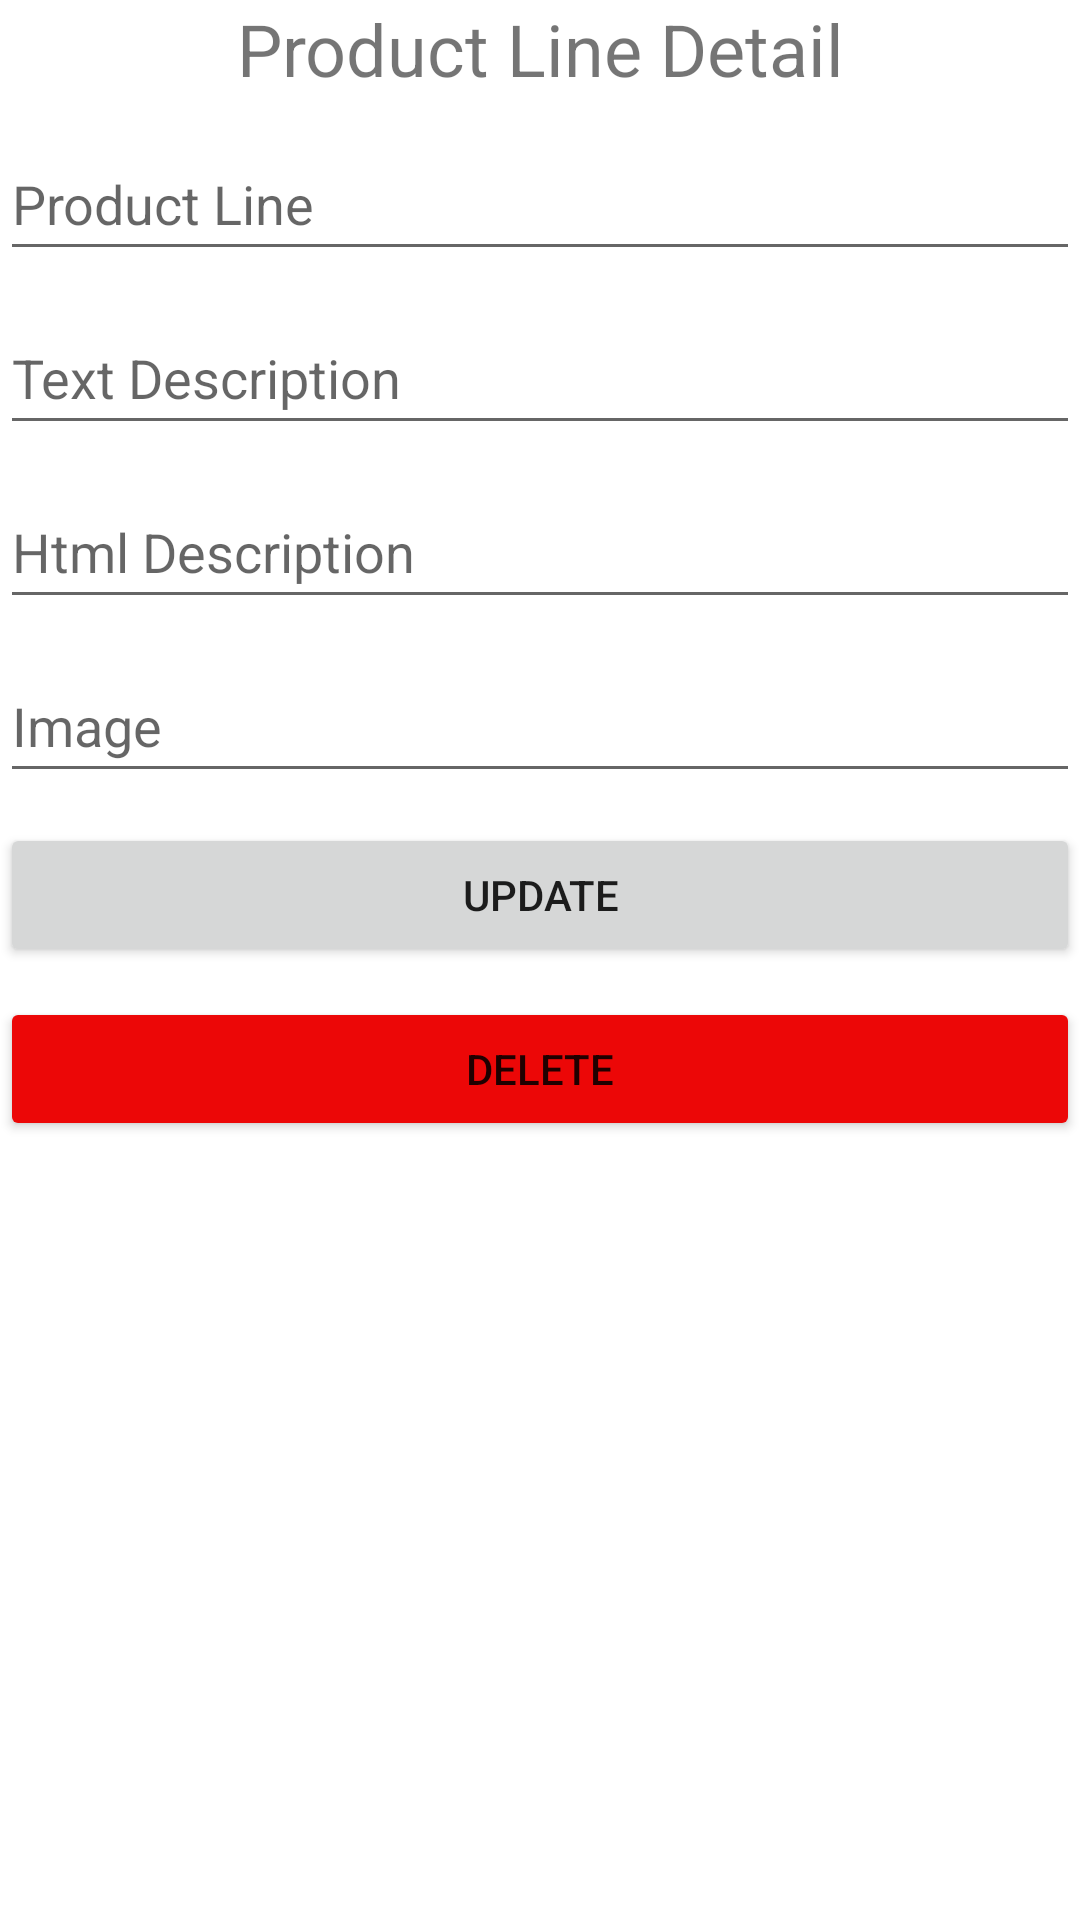

Here is an Android app screen rendered from its layout file. Give the layout XML and the strings, colors and styles it references.
<!-- AndroidManifest.xml: application theme Theme.CompanymsApp -->
<!-- res/layout/activity_product_line_detail.xml -->
<?xml version="1.0" encoding="utf-8"?>
<androidx.constraintlayout.widget.ConstraintLayout xmlns:android="http://schemas.android.com/apk/res/android"
    xmlns:app="http://schemas.android.com/apk/res-auto"
    xmlns:tools="http://schemas.android.com/tools"
    android:layout_width="match_parent"
    android:layout_height="match_parent"
    tools:context=".activity.productline.ProductLineDetailActivity">

    <TextView
        android:id="@+id/textView3"
        android:layout_width="0dp"
        android:layout_height="wrap_content"
        android:gravity="center_horizontal"
        android:text="Product Line Detail"
        android:textSize="24sp"
        app:layout_constraintEnd_toEndOf="parent"
        app:layout_constraintStart_toStartOf="parent"
        app:layout_constraintTop_toTopOf="parent" />

    <LinearLayout
        android:id="@+id/linearLayout"
        android:layout_width="match_parent"
        android:layout_height="wrap_content"
        android:layout_marginTop="10dp"
        android:orientation="vertical"
        app:layout_constraintEnd_toEndOf="parent"
        app:layout_constraintStart_toStartOf="parent"
        app:layout_constraintTop_toBottomOf="@+id/textView3">

        <EditText
            android:id="@+id/productLineUpdateTV"
            android:layout_width="match_parent"
            android:layout_height="wrap_content"
            android:layout_marginBottom="10dp"
            android:autofillHints=""
            android:ems="10"
            android:hint="@string/product_line"
            android:inputType="textPersonName|text"
            android:minHeight="48dp" />

        <EditText
            android:id="@+id/textDescriptionUpdateTV"
            android:layout_width="match_parent"
            android:layout_height="wrap_content"
            android:layout_marginBottom="10dp"
            android:autofillHints=""
            android:ems="10"
            android:hint="@string/text_description"
            android:inputType="textPersonName"
            android:minHeight="48dp" />

        <EditText
            android:id="@+id/htmlDescriptionUpdateTV"
            android:layout_width="match_parent"
            android:layout_height="wrap_content"
            android:layout_marginBottom="10dp"
            android:autofillHints=""
            android:ems="10"
            android:hint="@string/html_description"
            android:inputType="textPersonName"
            android:minHeight="48dp" />

        <EditText
            android:id="@+id/imageUpdateTV"
            android:layout_width="match_parent"
            android:layout_height="wrap_content"
            android:layout_marginBottom="10dp"
            android:autofillHints=""
            android:ems="10"
            android:hint="@string/image"
            android:inputType="textPersonName"
            android:minHeight="48dp" />


        <Button
            android:id="@+id/updateProductLineButton"
            android:layout_width="match_parent"
            android:layout_height="wrap_content"
            android:layout_marginBottom="10dp"
            android:text="@string/update" />

        <Button
            android:id="@+id/deleteProductLineButton"
            android:layout_width="match_parent"
            android:layout_height="wrap_content"
            android:layout_marginBottom="10dp"
            android:backgroundTint="#EC0707"
            android:text="@string/delete" />
    </LinearLayout>

</androidx.constraintlayout.widget.ConstraintLayout>
<!-- resources referenced by this layout -->
<resources>
  <string name="delete">Delete</string>
  <string name="html_description">Html Description</string>
  <string name="image">Image</string>
  <string name="product_line">Product Line</string>
  <string name="text_description">Text Description</string>
  <string name="update">Update</string>
  <style name="Theme.CompanymsApp" parent="Theme.MaterialComponents.DayNight.DarkActionBar">
          
          <item name="colorPrimary">@color/purple_500</item>
          <item name="colorPrimaryVariant">@color/purple_700</item>
          <item name="colorOnPrimary">@color/white</item>
          
          <item name="colorSecondary">@color/teal_200</item>
          <item name="colorSecondaryVariant">@color/teal_700</item>
          <item name="colorOnSecondary">@color/black</item>
          
          <item name="android:statusBarColor" tools:targetApi="l">?attr/colorPrimaryVariant</item>
          
      </style>
  <!-- not gathered from this repository: default colours our renderer supplied (Android Studio template values) -->
  <color name="purple_500">#FF6200EE</color>
  <color name="purple_700">#FF3700B3</color>
  <color name="teal_200">#FF03DAC5</color>
  <color name="teal_700">#FF018786</color>
  <color name="black">#FF000000</color>
  <color name="white">#FFFFFFFF</color>
</resources>
